The GitHub repository KGW0128/Smart-Factory contains a labelled image folder "bottlecap" with 2 categories: clrcle, cross. Examples follow, each with its label.

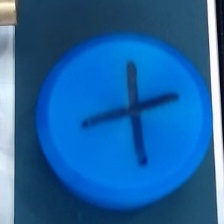
Label: cross

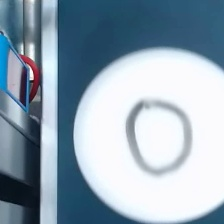
Label: clrcle

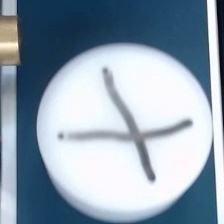
Label: cross

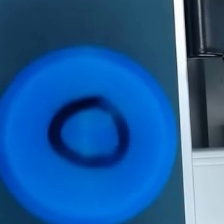
Label: clrcle

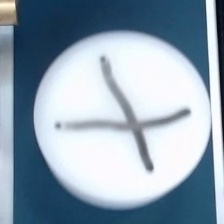
Label: cross

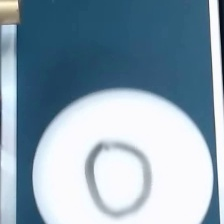
Label: clrcle
